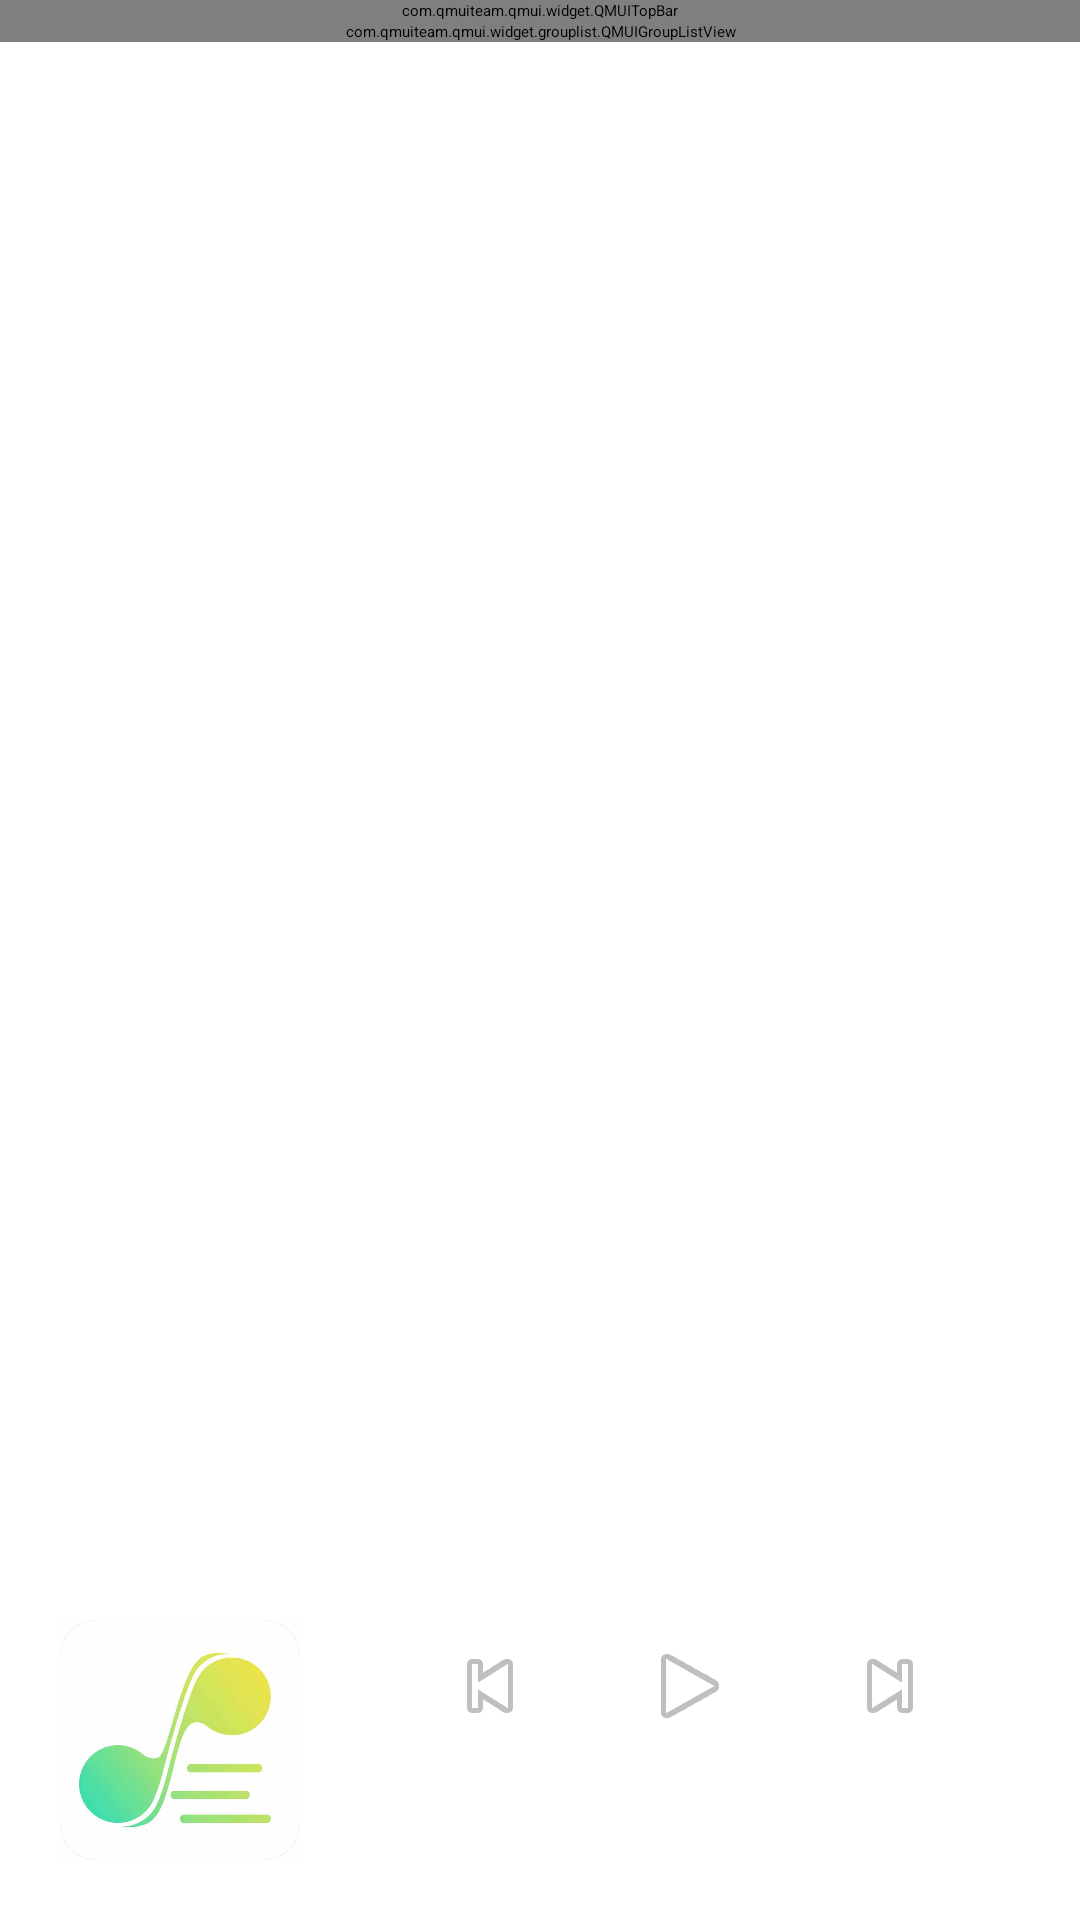

The Android layout XML behind this screen, and the referenced resources:
<!-- AndroidManifest.xml: application theme AppTheme -->
<!-- res/layout/fragment_main_activity.xml -->
<?xml version="1.0" encoding="utf-8"?>
<LinearLayout
    xmlns:android="http://schemas.android.com/apk/res/android"
    android:theme="@style/AppTheme"
    xmlns:app="http://schemas.android.com/apk/res-auto"
    xmlns:tools="http://schemas.android.com/tools"
    android:layout_width="match_parent"
    android:layout_height="match_parent">

    <RelativeLayout
        android:layout_width="match_parent"
        android:layout_height="match_parent">

        <com.qmuiteam.qmui.widget.QMUITopBar
            android:id="@+id/topbar"
            android:layout_width="match_parent"
            android:layout_height="wrap_content" />

        <com.qmuiteam.qmui.widget.grouplist.QMUIGroupListView
            android:id="@+id/listview"
            android:layout_width="match_parent"
            android:layout_height="wrap_content"
            android:layout_below="@+id/topbar" />


        <LinearLayout
            android:layout_width="match_parent"
            android:layout_height="wrap_content"
            android:layout_alignParentBottom="true"
            android:layout_marginLeft="10dp"
            android:layout_marginTop="20dp"
            android:layout_marginRight="10dp"
            android:layout_marginBottom="10dp"
            android:orientation="horizontal">

            <ImageView
                android:id="@+id/sing"
                android:layout_width="80dp"
                android:layout_height="80dp"
                android:layout_margin="10dp"
                android:background="@drawable/swift"
                tools:ignore="ContentDescription" />

            <LinearLayout
                android:layout_width="match_parent"
                android:layout_height="match_parent"
                android:orientation="vertical"
                tools:ignore="UselessParent">

                <LinearLayout
                    android:id="@+id/scrollAndButtons"
                    android:layout_width="match_parent"
                    android:layout_height="wrap_content"
                    android:orientation="vertical"
                    tools:ignore="UselessParent">

                    <LinearLayout
                        android:id="@+id/threeButtons"
                        android:layout_width="match_parent"
                        android:layout_height="wrap_content"
                        android:layout_marginLeft="20dp"
                        android:layout_marginTop="16dp"
                        android:layout_marginRight="20dp"
                        android:orientation="horizontal">

                        <ImageButton
                            android:id="@+id/previous"
                            android:layout_width="0dp"
                            android:layout_height="wrap_content"
                            android:layout_gravity="bottom"
                            android:layout_weight="1"
                            android:background="#00000000"
                            android:src="@android:drawable/ic_media_previous"
                            tools:ignore="ContentDescription" />

                        <ImageButton
                            android:id="@+id/start"
                            android:layout_width="0dp"
                            android:layout_height="wrap_content"
                            android:layout_gravity="bottom"
                            android:layout_weight="1"
                            android:background="#00000000"
                            android:src="@android:drawable/ic_media_play"
                            tools:ignore="ContentDescription" />

                        <ImageButton
                            android:id="@+id/next"
                            android:layout_width="0dp"
                            android:layout_height="wrap_content"
                            android:layout_gravity="bottom"
                            android:layout_weight="1"
                            android:background="#00000000"
                            android:src="@android:drawable/ic_media_next"
                            tools:ignore="ContentDescription" />

                    </LinearLayout>

                    <SeekBar
                        android:layout_width="250dp"
                        android:layout_height="wrap_content"
                        android:layout_gravity="center"
                        android:layout_marginTop="10dp"
                        android:layout_marginBottom="10dp"
                        android:layout_weight="1" />
                </LinearLayout>
            </LinearLayout>
        </LinearLayout>
    </RelativeLayout>


</LinearLayout>
<!-- resources referenced by this layout -->
<resources>
  <!-- drawable swift: jpg bitmap (drawable-xxxhdpi, 10415 bytes) -->
  <style name="AppTheme" parent="QMUI.Compat">
          
          <item name="android:textAppearanceListItemSmall">@style/QDTextAppearanceListItemSmall</item>
          <item name="android:textAppearanceListItem">@style/QDtextAppearanceListItem</item>
          <item name="android:listPreferredItemHeight">?attr/qmui_list_item_height_higher</item>
          <item name="android:listPreferredItemHeightSmall">?attr/qmui_list_item_height</item>
  
          
          <item name="qmui_config_color_blue">@color/app_color_blue</item>
          <item name="qmui_round_btn_bg_color">@color/s_btn_blue_bg</item>
          <item name="qmui_round_btn_border_color">@color/s_btn_blue_border</item>
          <item name="qmui_round_btn_text_color">@color/s_btn_blue_text</item>
          <item name="qmui_content_spacing_horizontal">20dp</item>
          <item name="qmui_content_padding_horizontal">@dimen/qmui_content_spacing_horizontal</item>
  
          <item name="QMUITopBarStyle">@style/QDTopBar</item>
  
          
          <item name="app_primary_color">?attr/qmui_config_color_blue</item>
  
          <item name="colorAccent">@color/app_color_blue</item>
          <item name="android:colorAccent" tools:targetApi="lollipop">@color/app_color_blue</item>
      </style>
  <style name="QDTextAppearanceListItemSmall">
          <item name="android:textColor">?attr/qmui_config_color_gray_4</item>
          <item name="android:textSize">16sp</item>
          <item name="android:background">?attr/qmui_s_list_item_bg_with_border_bottom_inset_left
          </item>
      </style>
  <style name="QDtextAppearanceListItem">
          <item name="android:textColor">?attr/qmui_config_color_black</item>
          <item name="android:textSize">18sp</item>
          <item name="android:background">?attr/qmui_s_list_item_bg_with_border_bottom_inset_left
          </item>
      </style>
  <style name="QDTopBar" parent="QMUI.TopBar">
          <item name="qmui_topbar_bg_color">?attr/app_primary_color</item>
          <item name="qmui_topbar_title_color">@color/qmui_config_color_white</item>
          <item name="qmui_topbar_subtitle_color">@color/qmui_config_color_white</item>
          <item name="qmui_topbar_text_btn_color_state_list">@color/s_topbar_btn_color</item>
          <item name="qmui_topbar_height">48dp</item>
          <item name="qmui_topbar_image_btn_height">48dp</item>
      </style>
</resources>
